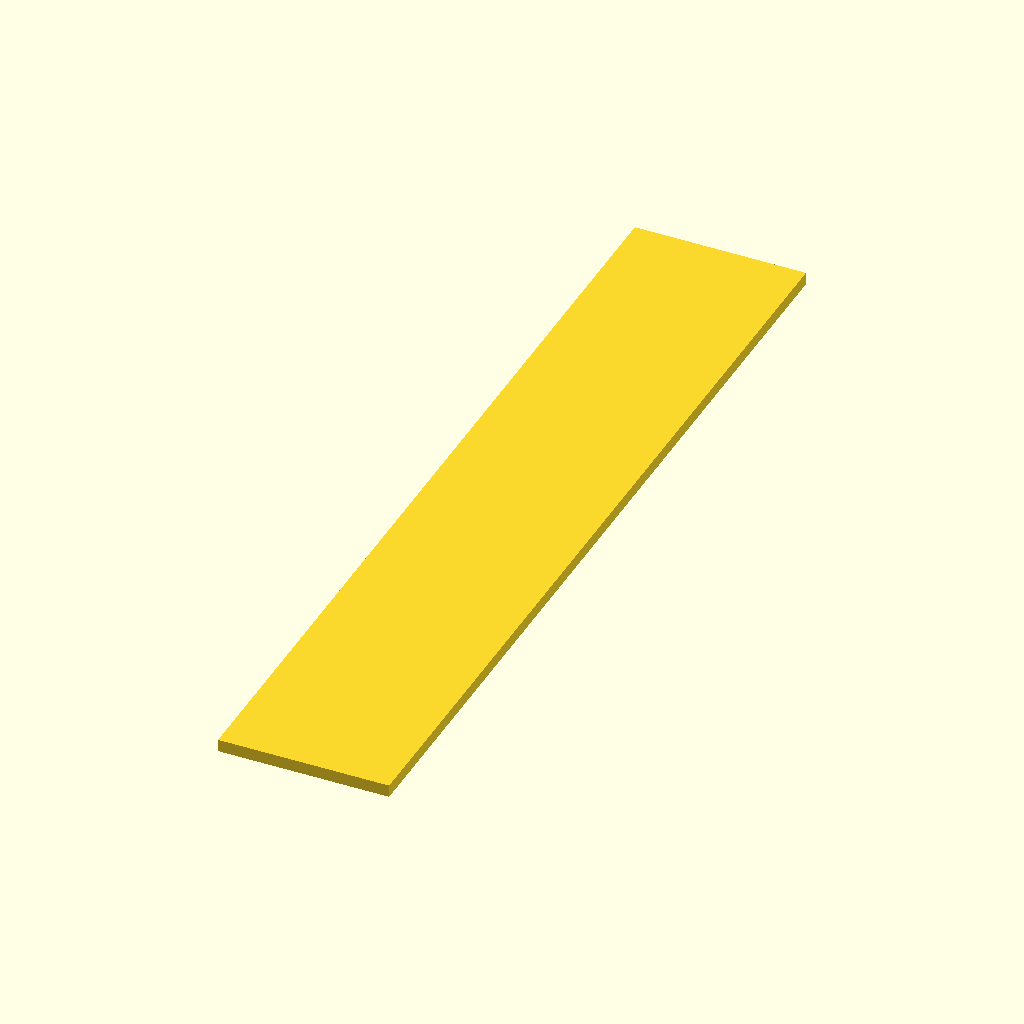
Cell 1: the model at its default parameters.
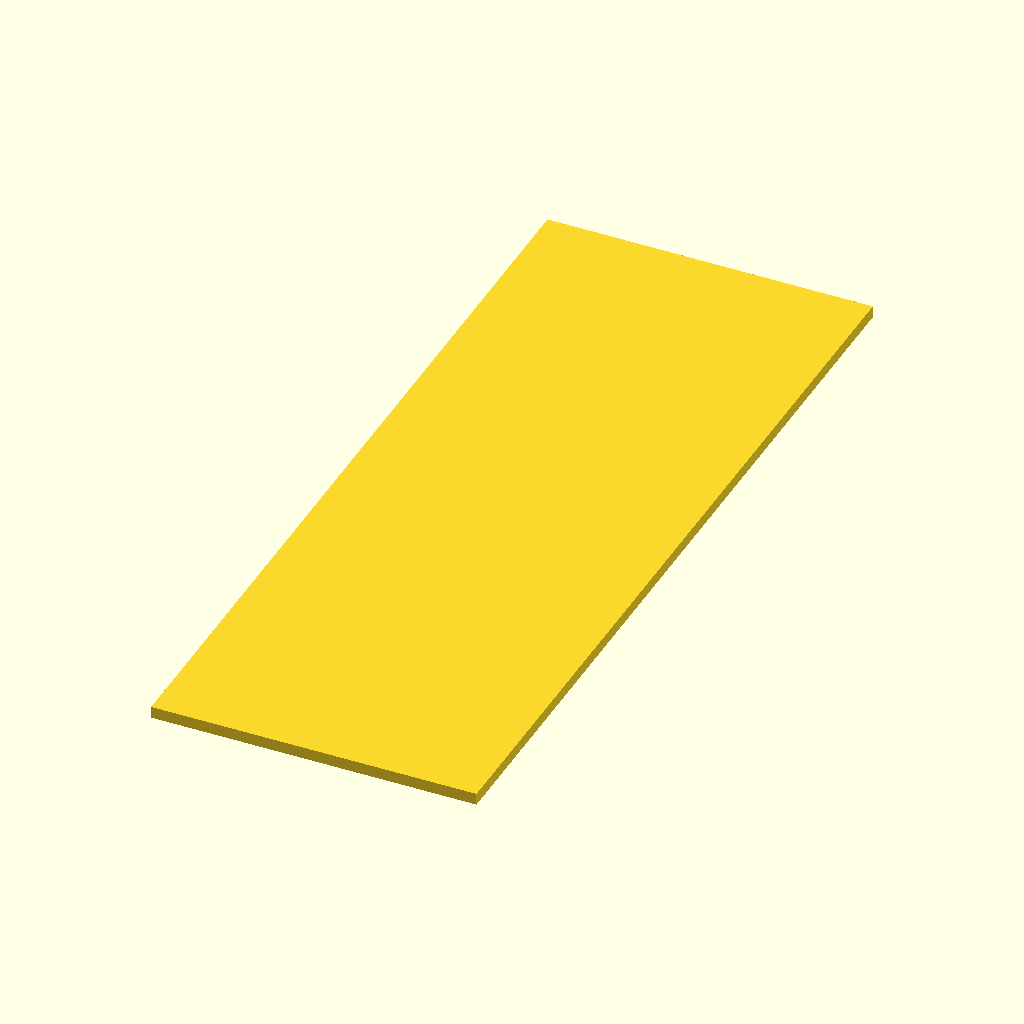
Cell 2: x_Hole = 80 (everything else at default).
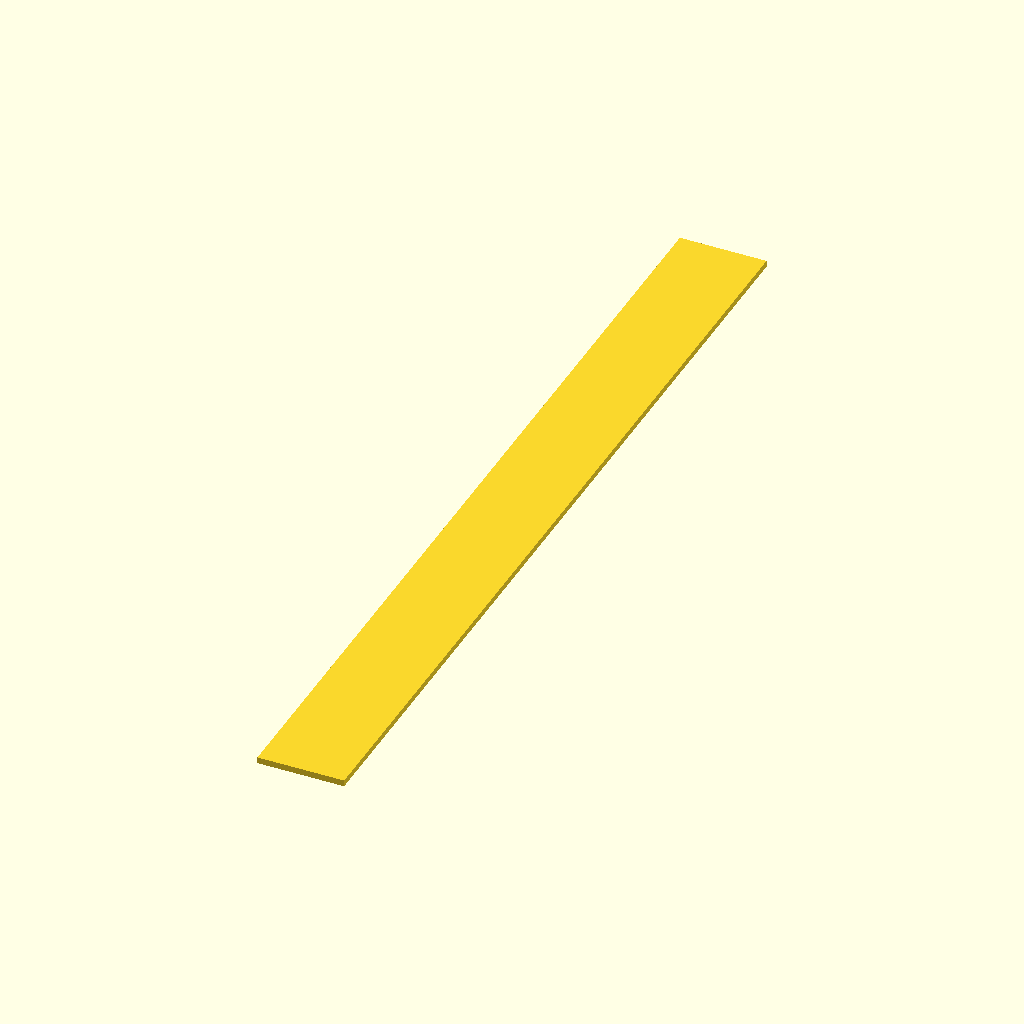
Cell 3: the same model with y_Hole = 418.
All cells are drawn from the same view direction (rotation 55°, 0°, 25°, orthographic, colour scheme Cornfield), but the view is re-fitted for each cell, so position and scale can differ between cells as well as the parameter.
Source of the model, hardware/3Dparts/Archive/grid_with_support.scad:
Smoothness = 360;
tol = 0.1;
Walls = 2;


x_Hole = 40;
y_Hole = 209;
z_Hole = 2.9;
z_Hox = 2.5;
r_Hole = 3/2;
n_Hole = 20;
x_offset_Hole = 10;
y_offset_Hole = 10;


grid = 0;


module grid(){
difference(){
    translate([-x_Hole/2,-y_Hole/2,0])cube([x_Hole,y_Hole,z_Hole]);
    
    for ( i = [0:n_Hole]){
        translate([x_Hole/2-x_offset_Hole ,-y_Hole/2+y_offset_Hole+i*((y_Hole-2*y_offset_Hole)/n_Hole),-tol])cylinder(r=r_Hole, h=z_Hox+2*tol, $fn=Smoothness);
    }
}
}


if (grid == 0){grid();}
Parameter table extracted from the source (name, type, default, range or options):
Smoothness: number, default 360
tol: number, default 0.1
Walls: number, default 2
x_Hole: number, default 40
y_Hole: number, default 209
z_Hole: number, default 2.9
z_Hox: number, default 2.5
n_Hole: number, default 20
x_offset_Hole: number, default 10
y_offset_Hole: number, default 10
grid: number, default 0
